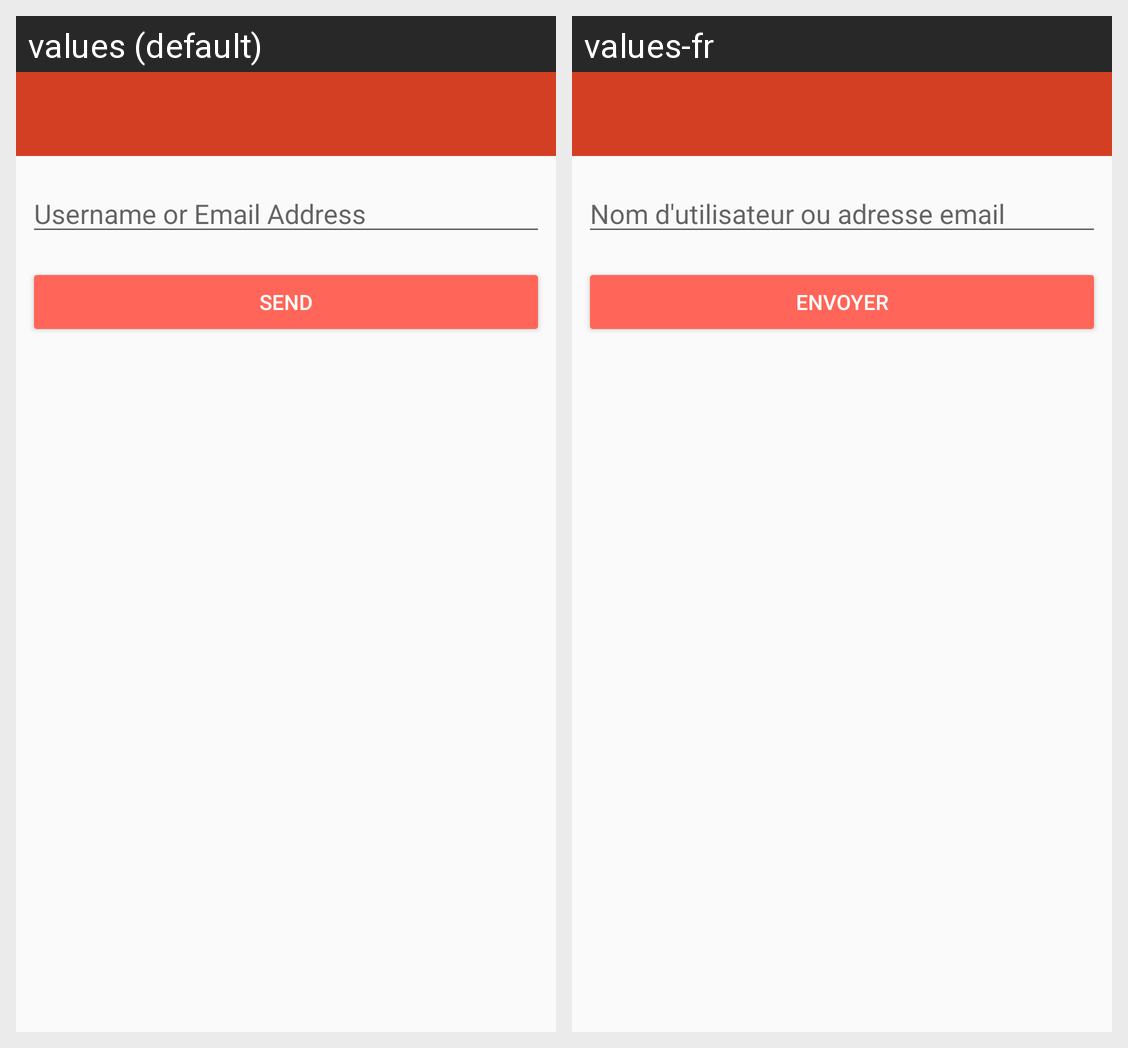

This grid shows one Android layout under two languages. Give, for every string resource on the screen, its name, the default text and each shown locale's text.
Android screen res/layout/activity_forgot_password.xml rendered under 2 locales, left to right: values (default), values-fr. Device: Nexus 5 (rendered at 1080×1920; each locale shown at half size, 540×960, under a caption strip naming it); theme WeHudTheme.
Strings drawn on this screen, with the default value and each locale's value (text and hints the layout hard-codes, and strings that could not be matched under every locale, appear in the picture but are not listed):

hint_usernameOrEmail
  values: Username or Email Address
  values-fr: Nom d'utilisateur ou adresse email

btnSend
  values: Send
  values-fr: Envoyer
